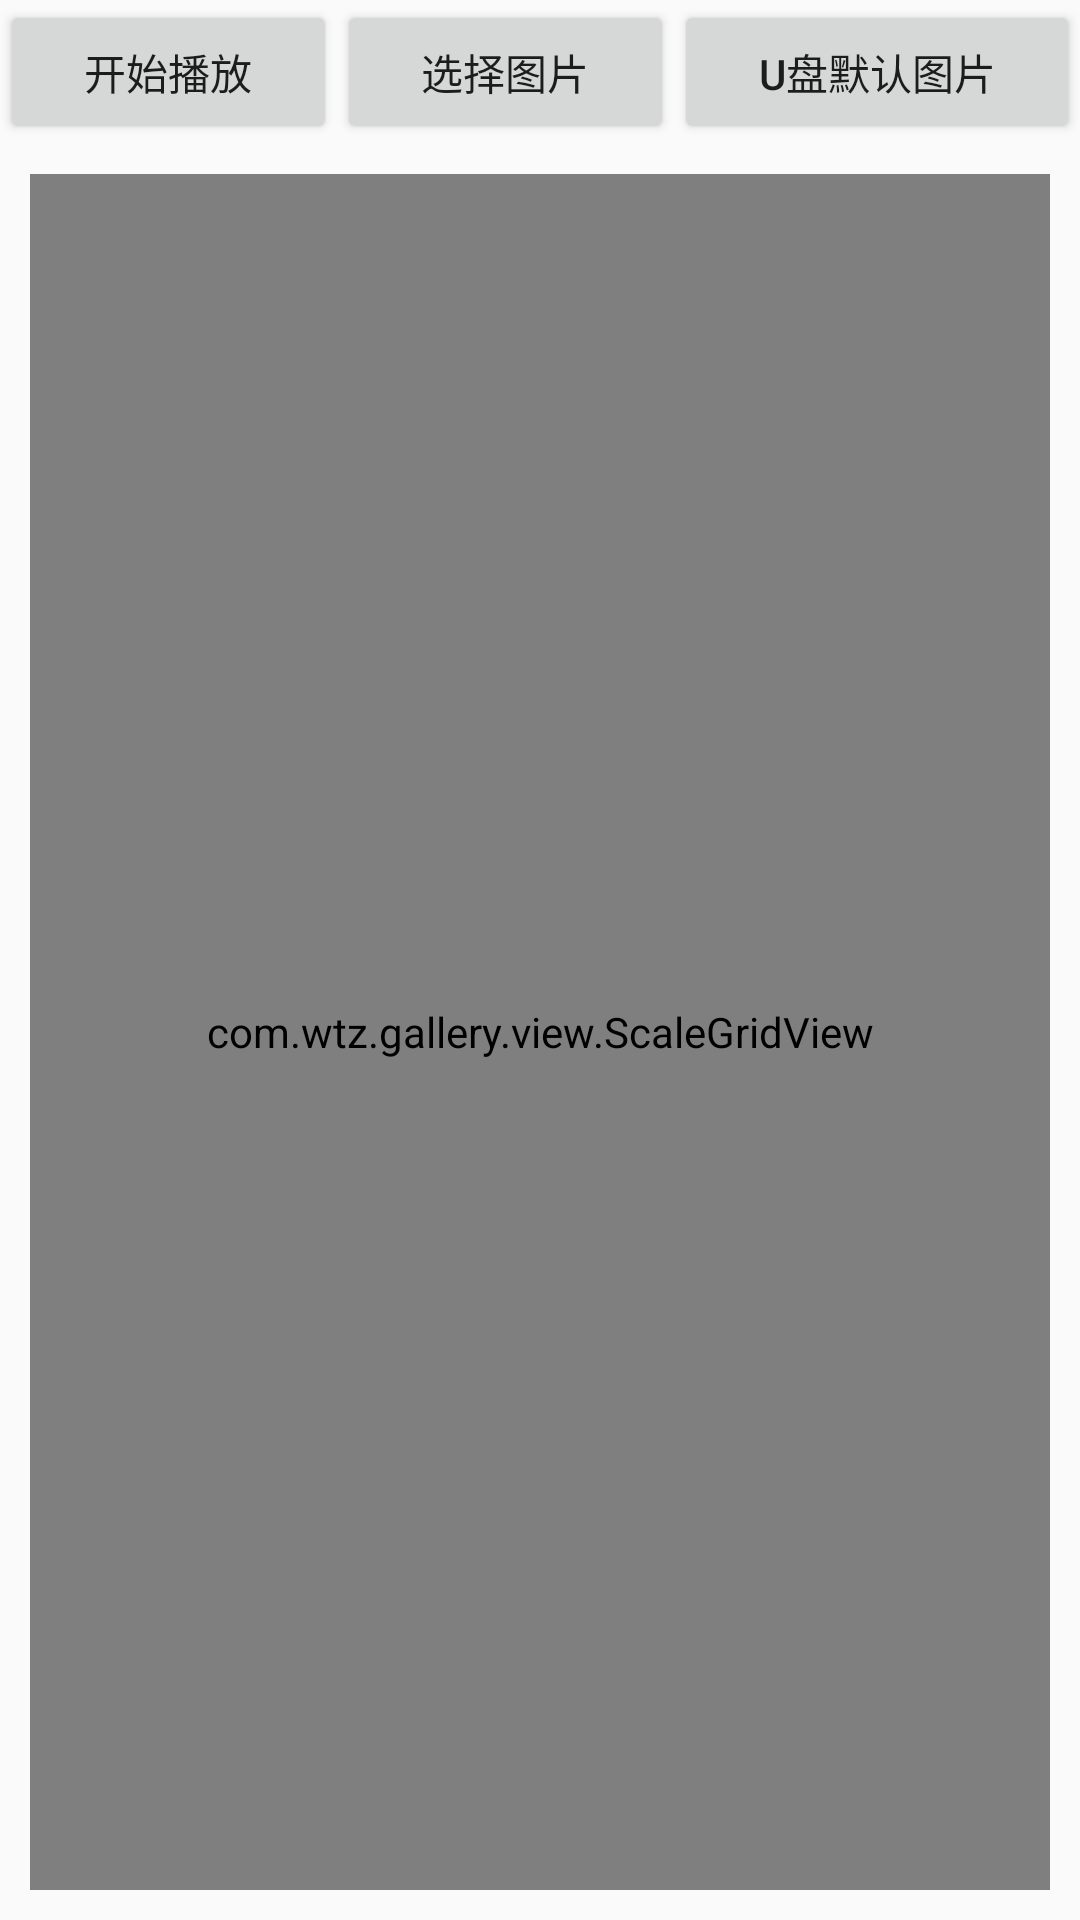

Reconstruct the res/layout file that produces this screen, plus the resources it refers to.
<!-- AndroidManifest.xml: application theme AppTheme -->
<!-- res/layout/activity_main.xml -->
<?xml version="1.0" encoding="utf-8"?>
<LinearLayout xmlns:android="http://schemas.android.com/apk/res/android"
    android:layout_width="match_parent"
    android:layout_height="match_parent"
    android:clipChildren="false"
    android:clipToPadding="false"
    android:orientation="vertical">

    <LinearLayout xmlns:android="http://schemas.android.com/apk/res/android"
        android:layout_width="match_parent"
        android:layout_height="wrap_content"
        android:orientation="horizontal">

        <Button
            android:id="@+id/btn_start_play"
            android:layout_width="0dp"
            android:layout_height="wrap_content"
            android:layout_weight="1"
            android:text="开始播放" />

        <Button
            android:id="@+id/btn_select_file"
            android:layout_width="0dp"
            android:layout_height="wrap_content"
            android:layout_weight="1"
            android:text="选择图片" />

        <Button
            android:id="@+id/btn_usb_default_img"
            android:layout_width="0dp"
            android:layout_height="wrap_content"
            android:layout_weight="1.2"
            android:text="U盘默认图片" />

    </LinearLayout>

    
    <com.wtz.gallery.view.ScaleGridView
        android:id="@+id/gridView"
        android:layout_width="match_parent"
        android:layout_height="match_parent"
        android:layout_margin="10dp"
        android:listSelector="@android:color/transparent"
        android:stretchMode="columnWidth" />

</LinearLayout>
<!-- resources referenced by this layout -->
<resources>
  <style name="AppTheme" parent="Theme.AppCompat.Light.DarkActionBar">
          
          <item name="colorPrimary">@color/colorPrimary</item>
          <item name="colorPrimaryDark">@color/colorPrimaryDark</item>
          <item name="colorAccent">@color/colorAccent</item>
      </style>
  <!-- not gathered from this repository: default colours our renderer supplied (Android Studio template values) -->
  <color name="colorPrimary">#FF6200EE</color>
  <color name="colorPrimaryDark">#FF3700B3</color>
  <color name="colorAccent">#FF03DAC5</color>
</resources>
